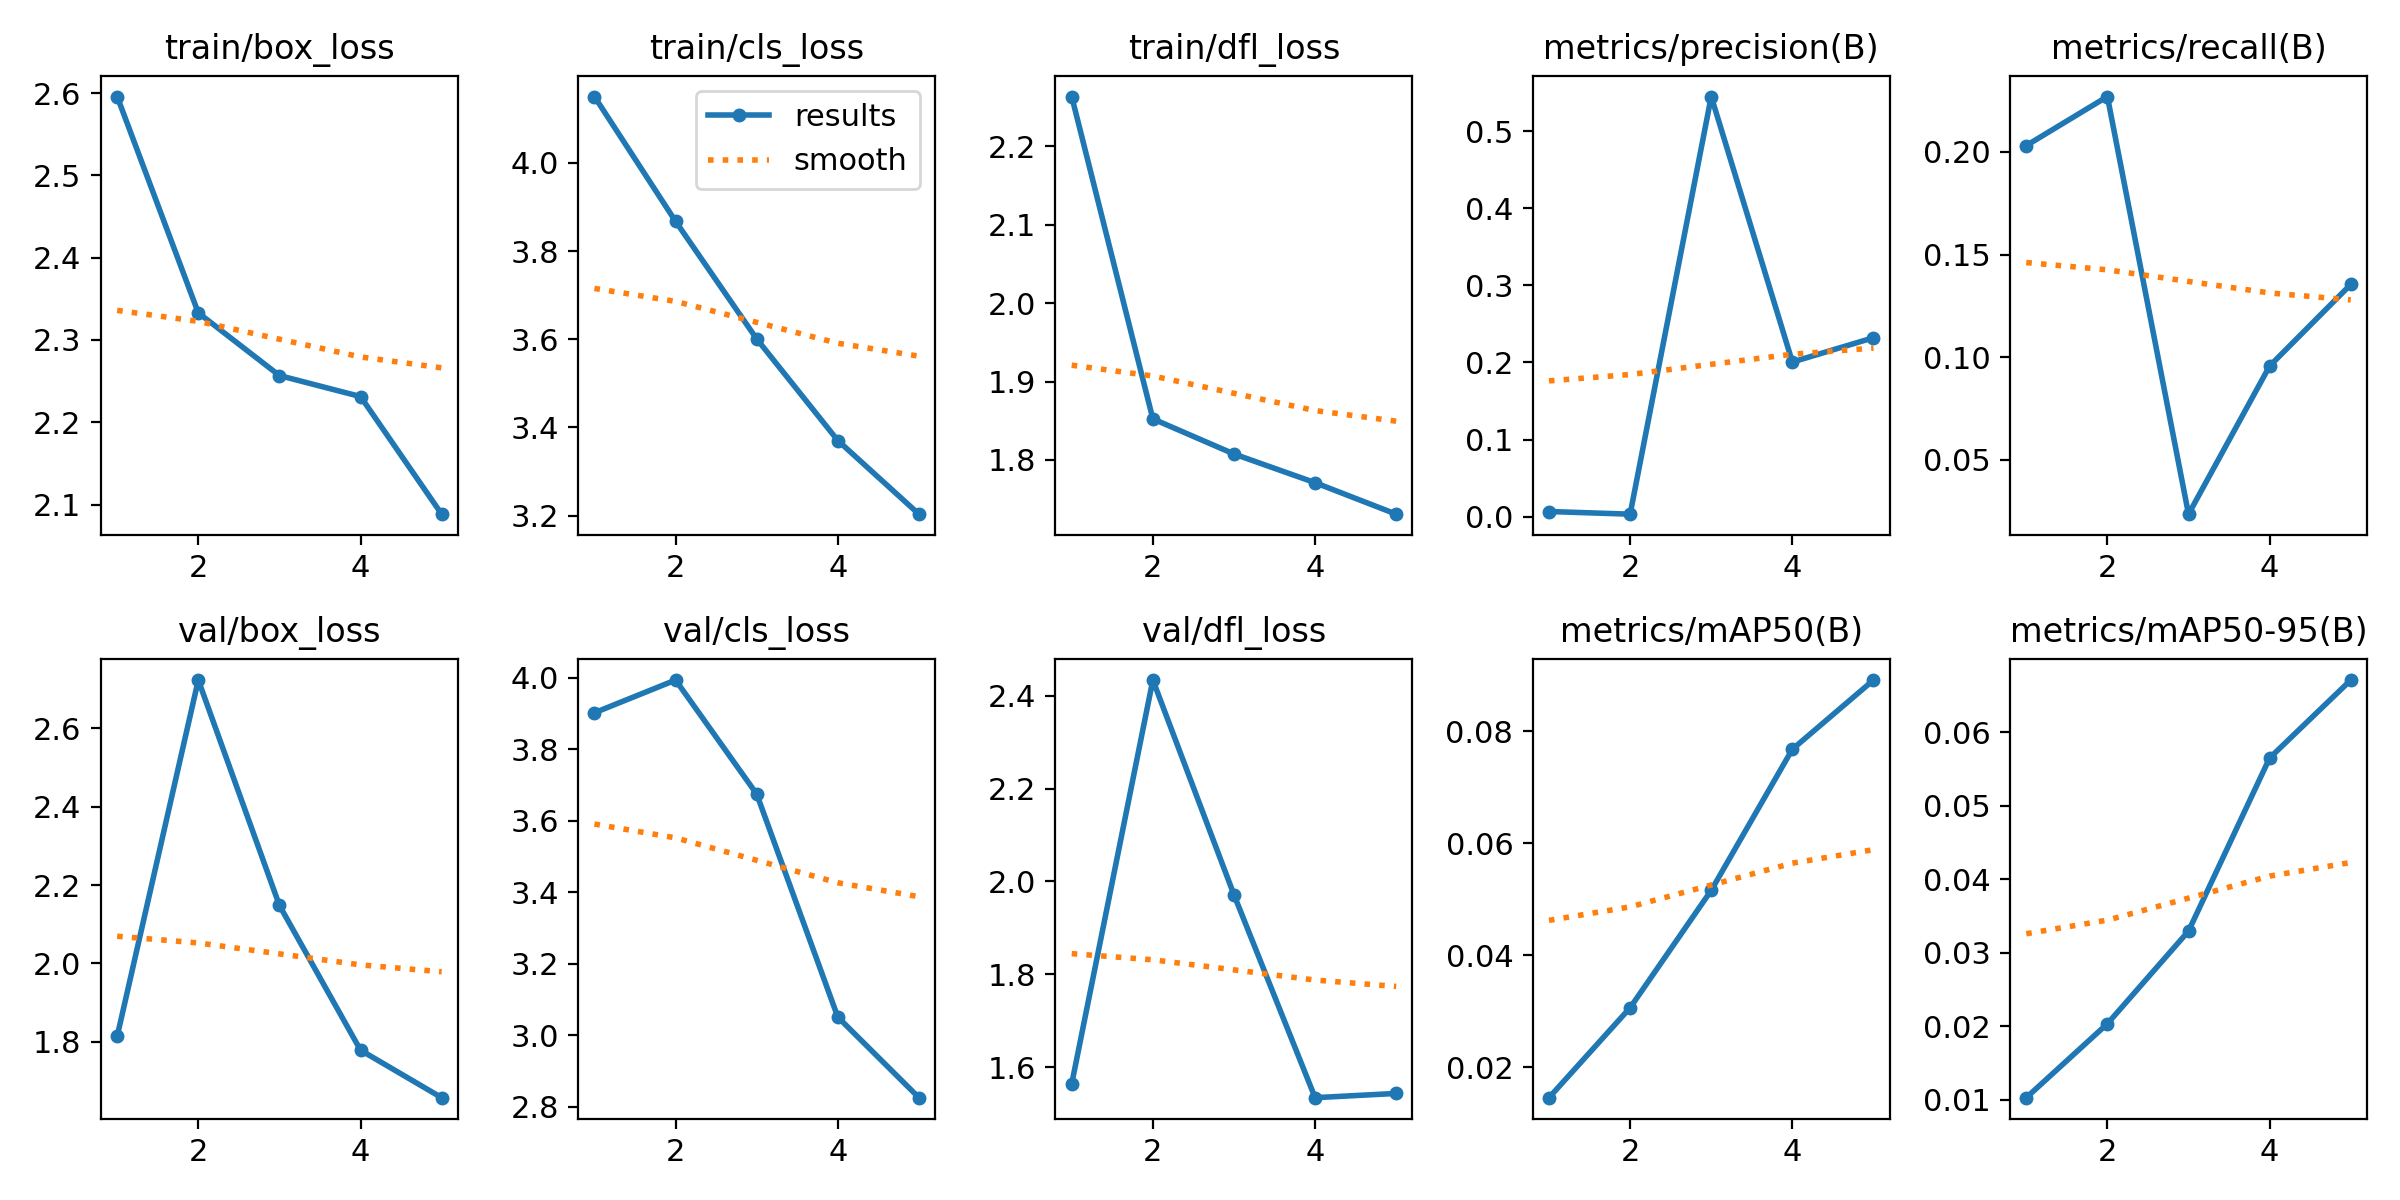

The table this chart was drawn from, first rows:
epoch, time, train/box_loss, train/cls_loss, train/dfl_loss, metrics/precision(B), metrics/recall(B), metrics/mAP50(B), metrics/mAP50-95(B), val/box_loss, val/cls_loss, val/dfl_loss, lr/pg0, lr/pg1, lr/pg2
1, 206.7, 2.596, 4.151, 2.264, 0.00663, 0.2031, 0.01457, 0.01029, 1.814, 3.902, 1.564, 0.00035, 0.00035, 0.00035
2, 395.9, 2.333, 3.867, 1.852, 0.00317, 0.227, 0.03063, 0.02035, 2.724, 3.993, 2.434, 0.0005714, 0.0005714, 0.0005714
3, 577.9, 2.257, 3.601, 1.808, 0.5451, 0.02357, 0.05159, 0.03295, 2.148, 3.674, 1.971, 0.0006493, 0.0006493, 0.0006493
4, 759.7, 2.231, 3.37, 1.771, 0.2006, 0.09575, 0.07679, 0.0565, 1.779, 3.05, 1.534, 0.0005075, 0.0005075, 0.0005075
5, 944.9, 2.088, 3.203, 1.731, 0.2322, 0.1355, 0.08914, 0.0671, 1.657, 2.825, 1.543, 0.00026, 0.00026, 0.00026
